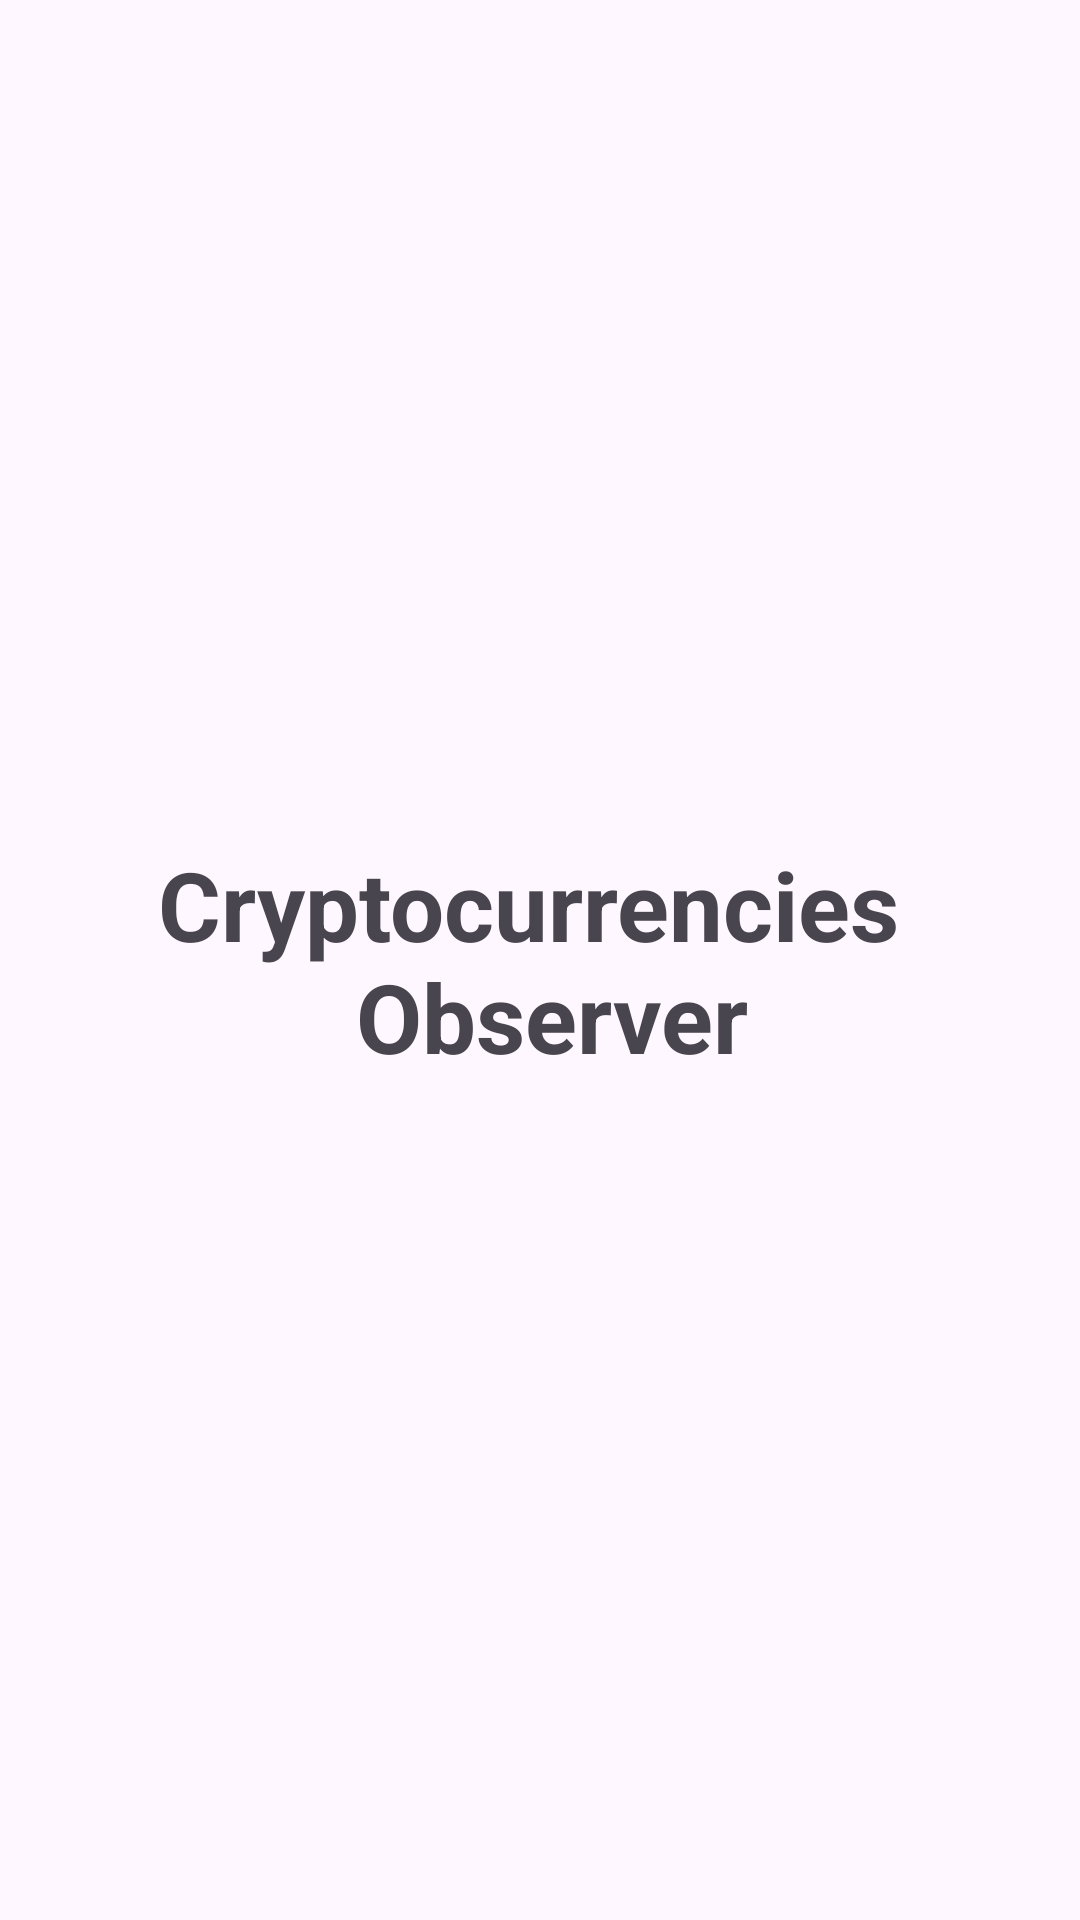

This screen was rendered from an Android layout file. Write that file and the resources it references.
<!-- AndroidManifest.xml: application theme Theme.CryptocurrenciesObserver -->
<!-- res/layout/activity_main.xml -->
<?xml version="1.0" encoding="utf-8"?>
<androidx.constraintlayout.widget.ConstraintLayout xmlns:android="http://schemas.android.com/apk/res/android"
    xmlns:app="http://schemas.android.com/apk/res-auto"
    xmlns:tools="http://schemas.android.com/tools"
    android:layout_width="match_parent"
    android:layout_height="match_parent"
    tools:context=".presentation.MainActivity">

    <TextView
        android:id="@+id/textView"
        android:layout_width="wrap_content"
        android:layout_height="wrap_content"
        android:text="@string/cryptocurrencies_n_observer"
        app:layout_constraintBottom_toBottomOf="parent"
        app:layout_constraintEnd_toEndOf="parent"
        app:layout_constraintStart_toStartOf="parent"
        app:layout_constraintTop_toTopOf="parent"
        android:textAlignment="center"
        android:textSize="32sp"
        android:textStyle="bold"
        />
</androidx.constraintlayout.widget.ConstraintLayout>
<!-- resources referenced by this layout -->
<resources>
  <string name="cryptocurrencies_n_observer">Cryptocurrencies \n Observer</string>
  <style name="Theme.CryptocurrenciesObserver" parent="Base.Theme.CryptocurrenciesObserver" />
  <style name="Base.Theme.CryptocurrenciesObserver" parent="Theme.Material3.DayNight.NoActionBar">
          
          
      </style>
</resources>
